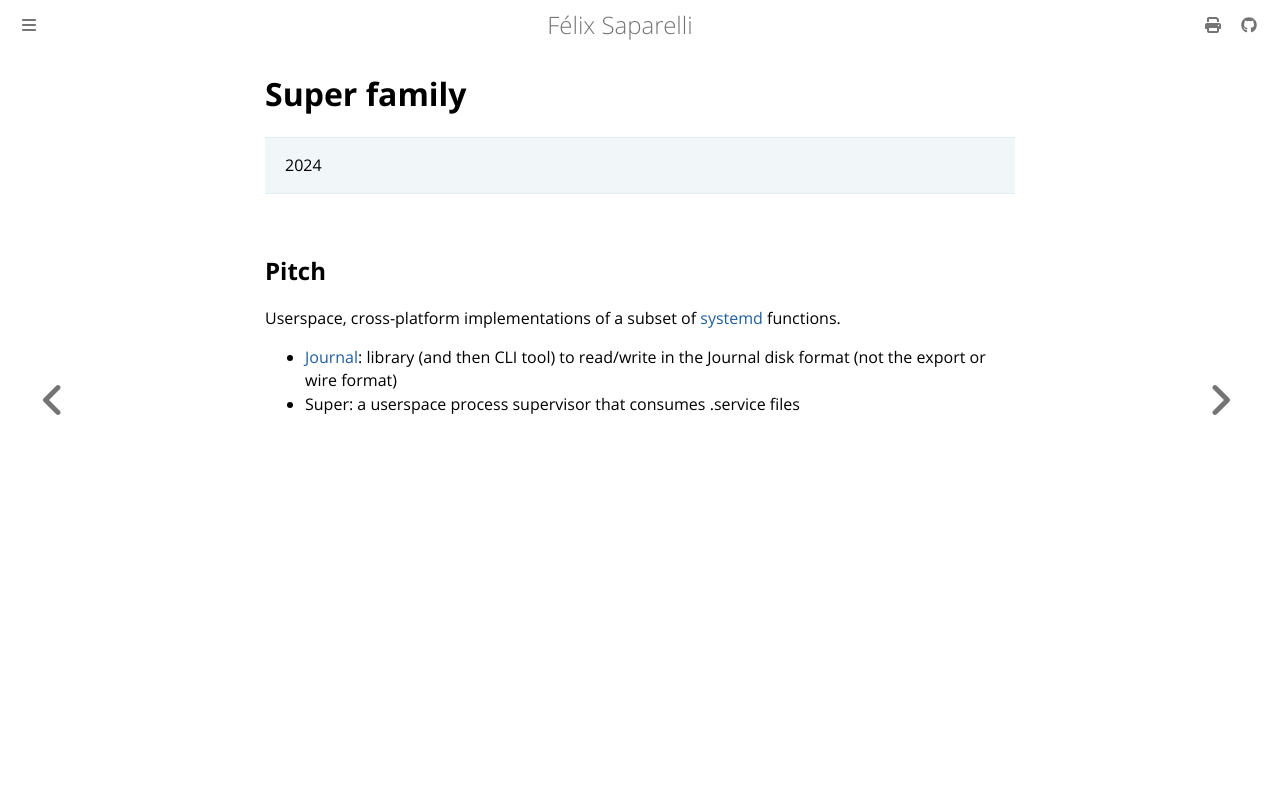

repository: passcod/blook · page: updates/projects/super.html · generator: mdbook

# Super family

> 2024

## Pitch

Userspace, cross-platform implementations of a subset of [systemd](https://systemd.io) functions.

- [Journal](https://github.com/passcod/journald-format): library (and then CLI tool) to read/write in the Journal disk format (not the export or wire format)
- Super: a userspace process supervisor that consumes .service files
